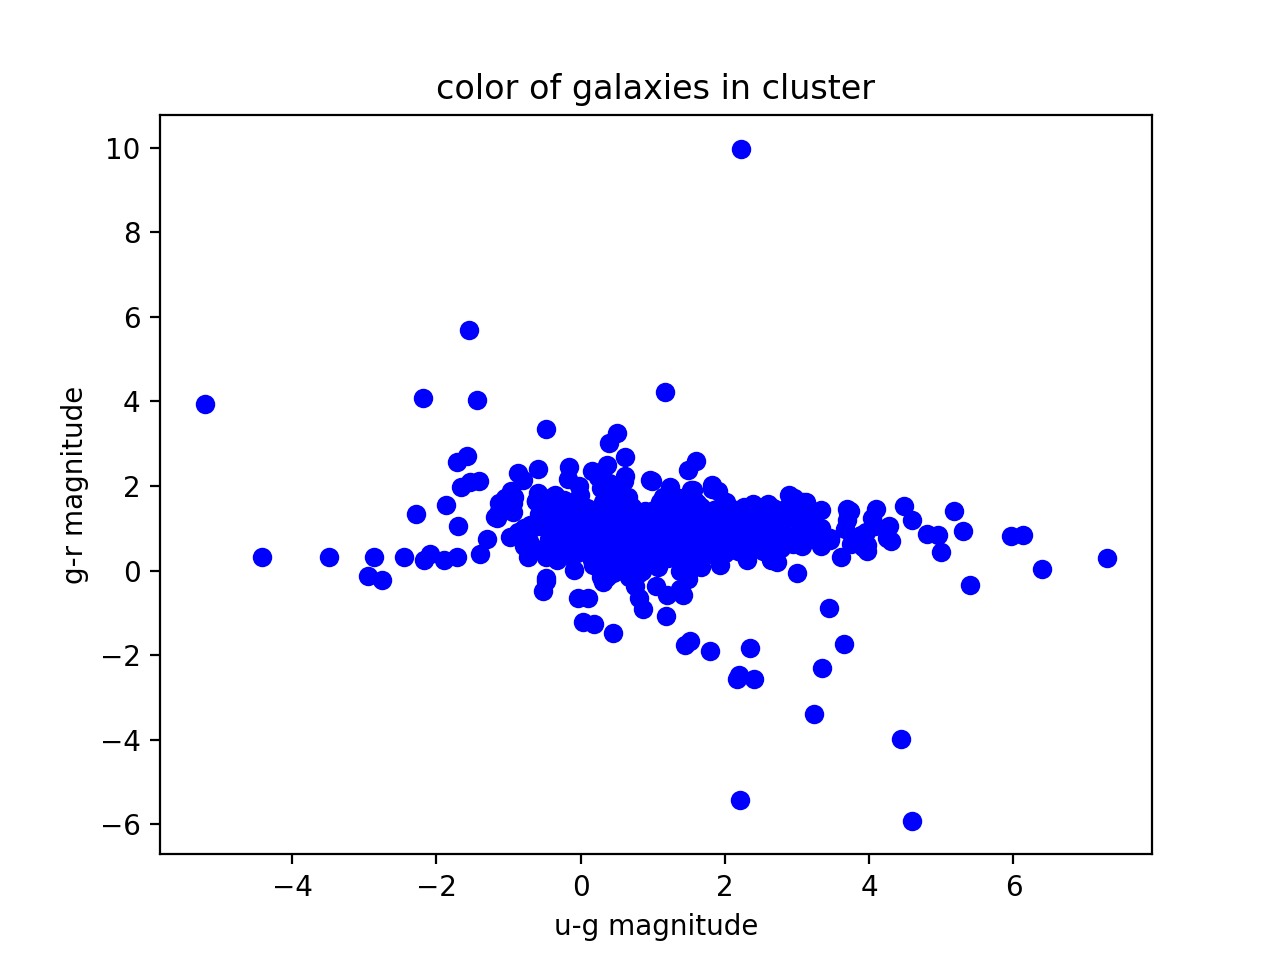

The table this chart was drawn from, first rows:
#Table1
objid, run, rerun, camcol, field, obj, type, ra, dec, u, g, r, i, z, Err_u, Err_g, Err_r, Err_i, Err_z
1237671939804562519, 6162, 301, 3, 133, 1111, 3, 258.1, 64.09, 22.49, 21.88, 21.27, 20.9, 20.78, 0.3281, 0.07352, 0.06017, 0.06136, 0.2129
1237671939804562500, 6162, 301, 3, 133, 1092, 3, 258.1, 64.09, 25.32, 22.58, 22.4, 22.16, 23.17, 0.8671, 0.1275, 0.1509, 0.1731, 0.6148
1237671939804561946, 6162, 301, 3, 133, 538, 3, 258.1, 64.1, 20.82, 18.99, 18.1, 17.69, 17.35, 0.1161, 0.01117, 0.007906, 0.007745, 0.01839
1237671939804561965, 6162, 301, 3, 133, 557, 3, 258.1, 64.1, 25.39, 20.43, 19.58, 19.21, 18.99, 1.093, 0.02707, 0.01848, 0.01868, 0.05473
1237671939804562505, 6162, 301, 3, 133, 1097, 3, 258.1, 64.09, 22.55, 20.79, 20.39, 19.99, 19.98, 0.7712, 0.06218, 0.06476, 0.06589, 0.2579
1237671939804562518, 6162, 301, 3, 133, 1110, 3, 258.1, 64.1, 26.26, 22.65, 22.32, 22.85, 21.89, 0.6423, 0.1898, 0.202, 0.4523, 0.6904
1237671939804561499, 6162, 301, 3, 133, 91, 3, 258.1, 64.08, 20.99, 18.87, 18.09, 17.7, 17.52, 0.1168, 0.0099, 0.007427, 0.007368, 0.01901
1237671939804561502, 6162, 301, 3, 133, 94, 6, 258.1, 64.09, 20.66, 19.4, 19.03, 18.89, 18.85, 0.06758, 0.01162, 0.01084, 0.01237, 0.03663
1237671939804561964, 6162, 301, 3, 133, 556, 3, 258.1, 64.1, 18.71, 17.86, 17.73, 17.49, 17.52, 0.02258, 0.005606, 0.006103, 0.00657, 0.02034
1237671939804561972, 6162, 301, 3, 133, 564, 6, 258.2, 64.1, 21.29, 19.7, 19.05, 18.79, 18.65, 0.105, 0.01368, 0.01088, 0.01153, 0.03108
1237671939804562088, 6162, 301, 3, 133, 680, 6, 258.1, 64.09, 24.88, 20.79, 19.33, 18.52, 18.07, 0.921, 0.02807, 0.01285, 0.009921, 0.02093
1237671939804562485, 6162, 301, 3, 133, 1077, 3, 258.1, 64.09, 23.72, 22.35, 21.7, 21.71, 21.67, 1.055, 0.137, 0.113, 0.1673, 0.5858
1237671939804562495, 6162, 301, 3, 133, 1087, 3, 258.1, 64.1, 22.93, 22.23, 22.03, 21.89, 22.84, 0.6717, 0.1379, 0.1647, 0.2106, 1.011
1237671939804562844, 6162, 301, 3, 133, 1436, 3, 258.1, 64.09, 27.61, 22.31, 21.37, 20.98, 21.73, 0.4109, 0.2778, 0.185, 0.186, 1.372
1237671939804561481, 6162, 301, 3, 133, 73, 3, 258.2, 64.09, 20.51, 18.47, 17.58, 17.14, 16.88, 0.07397, 0.007582, 0.005571, 0.005395, 0.01161
1237671939804561485, 6162, 301, 3, 133, 77, 3, 258.2, 64.09, 20.9, 18.54, 17.64, 17.2, 16.91, 0.1044, 0.007956, 0.005781, 0.005577, 0.01222
1237671939804561491, 6162, 301, 3, 133, 83, 3, 258.1, 64.08, 21.08, 18.83, 17.85, 17.41, 17.12, 0.1178, 0.009114, 0.006221, 0.005946, 0.01355
1237671939804561596, 6162, 301, 3, 133, 188, 6, 258.2, 64.1, 24.55, 24.25, 23.04, 21.96, 22.72, 0.9344, 0.4764, 0.2382, 0.128, 0.545
1237671939804561597, 6162, 301, 3, 133, 189, 3, 258.2, 64.1, 24.61, 24.6, 23.95, 23.56, 22.14, 2.647, 0.8722, 0.8153, 0.8241, 1.082
1237671939804561599, 6162, 301, 3, 133, 191, 3, 258.2, 64.1, 24.8, 25.15, 24.53, 22.78, 22.85, 1.053, 0.6217, 0.6493, 0.2906, 0.6558
1237671939804561924, 6162, 301, 3, 133, 516, 6, 258.1, 64.09, 23.84, 21.11, 19.83, 19.46, 18.99, 0.7843, 0.04222, 0.01938, 0.01896, 0.0423
1237671939804561948, 6162, 301, 3, 133, 540, 3, 258.1, 64.11, 18.63, 17.78, 17.48, 17.19, 17.13, 0.02384, 0.005791, 0.005767, 0.006047, 0.01645
1237671939804561973, 6162, 301, 3, 133, 565, 3, 258.2, 64.1, 22.13, 20.17, 19.43, 19.05, 18.77, 0.3006, 0.02254, 0.0173, 0.01751, 0.05011
1237671939804561974, 6162, 301, 3, 133, 566, 6, 258.2, 64.1, 22.07, 21.06, 20.59, 20.48, 20.42, 0.1959, 0.0341, 0.03013, 0.03656, 0.1271
1237671939804562471, 6162, 301, 3, 133, 1063, 3, 258.1, 64.1, 23.68, 21.67, 20.05, 19.22, 18.91, 0.8073, 0.06192, 0.02299, 0.01677, 0.04441
1237671939804562479, 6162, 301, 3, 133, 1071, 3, 258.1, 64.09, 23.82, 21.51, 21.26, 20.99, 20.36, 1.488, 0.08474, 0.1016, 0.1188, 0.2664
1237671939804562548, 6162, 301, 3, 133, 1140, 6, 258.2, 64.1, 24.33, 22.91, 21.51, 19.93, 19.13, 0.9019, 0.1498, 0.06126, 0.02396, 0.04436
1237671939804562557, 6162, 301, 3, 133, 1149, 3, 258.2, 64.1, 23.07, 22.73, 22.05, 21.51, 21.52, 0.5427, 0.1561, 0.1224, 0.1091, 0.4084
1237671939804562563, 6162, 301, 3, 133, 1155, 3, 258.2, 64.09, 21.94, 20.09, 19.25, 18.86, 18.6, 0.2777, 0.0227, 0.01614, 0.01644, 0.0477
1237671939804563009, 6162, 301, 3, 133, 1601, 3, 258.1, 64.09, 25.51, 24, 25.67, 23.03, 20.49, 0.739, 0.3788, 0.456, 0.3275, 0.15
1237671768542545404, 6122, 301, 4, 130, 1532, 3, 258.1, 64.11, 24.35, 23.54, 22.73, 22.76, 22.58, 1.09, 0.2763, 0.1899, 0.2851, 0.8147
1237671768542545578, 6122, 301, 4, 130, 1706, 6, 258.1, 64.12, 24.62, 23.25, 23.26, 22.34, 22.86, 1.082, 0.2098, 0.2729, 0.1867, 0.7823
1237671768542545619, 6122, 301, 4, 130, 1747, 3, 258.1, 64.12, 21.65, 22.78, 21.19, 21.67, 20.95, 0.4718, 0.4619, 0.1732, 0.4846, 1.08
1237671939804561466, 6162, 301, 3, 133, 58, 3, 258.1, 64.07, 17.97, 15.44, 14.45, 13.75, 13.7, 0.04092, 0.002893, 0.002261, 0.01157, 0.004154
1237671939804561473, 6162, 301, 3, 133, 65, 6, 258.2, 64.08, 21.39, 18.83, 17.9, 17.58, 17.41, 0.1154, 0.008719, 0.00636, 0.006511, 0.01383
1237671939804561486, 6162, 301, 3, 133, 78, 6, 258.2, 64.08, 21.92, 19.46, 18.48, 18.1, 17.9, 0.1748, 0.01218, 0.008166, 0.008105, 0.01864
1237671939804561492, 6162, 301, 3, 133, 84, 3, 258.1, 64.07, 21.58, 19.21, 18.26, 17.87, 17.5, 0.1514, 0.01168, 0.007789, 0.007621, 0.01606
1237671939804561496, 6162, 301, 3, 133, 88, 3, 258.1, 64.08, 21.35, 19.32, 18.32, 17.89, 17.58, 0.1375, 0.01207, 0.007932, 0.00766, 0.0177
1237671939804561509, 6162, 301, 3, 133, 101, 3, 258.2, 64.08, 24.69, 20.71, 20.1, 20.25, 19.81, 1.1, 0.03213, 0.02575, 0.03812, 0.09601
1237671939804561511, 6162, 301, 3, 133, 103, 6, 258.1, 64.07, 20.7, 25.11, 24.8, 24.36, 22.83, 0.2075, 2.734, 3.085, 2.942, 2.681
1237671939804561518, 6162, 301, 3, 133, 110, 6, 258.2, 64.09, 24.7, 22.88, 20.85, 20.03, 19.56, 1.147, 0.1793, 0.04355, 0.03113, 0.07649
1237671939804561523, 6162, 301, 3, 133, 115, 3, 258.2, 64.08, 23.53, 21.54, 20.98, 20.66, 20.65, 0.6892, 0.05575, 0.04641, 0.04864, 0.1769
1237671939804561533, 6162, 301, 3, 133, 125, 6, 258.2, 64.07, 24.56, 23.08, 22.45, 21.82, 22.54, 0.9856, 0.2002, 0.1556, 0.1255, 0.5791
1237671939804561539, 6162, 301, 3, 133, 131, 6, 258.1, 64.07, 24.63, 23.2, 22.42, 22.07, 22.63, 0.9497, 0.2086, 0.1415, 0.1452, 0.5528
1237671939804561572, 6162, 301, 3, 133, 164, 6, 258.2, 64.11, 16.23, 14.82, 14.35, 14.2, 14.16, 0.005961, 0.003083, 0.003483, 0.003797, 0.004236
1237671939804561573, 6162, 301, 3, 133, 165, 3, 258.1, 64.11, 23.36, 22.61, 21.51, 20.95, 20.58, 0.7164, 0.1473, 0.08065, 0.07071, 0.1977
1237671939804561574, 6162, 301, 3, 133, 166, 3, 258.2, 64.11, 24.66, 23.04, 22.54, 21.97, 21.82, 1.069, 0.1892, 0.1705, 0.1461, 0.4501
1237671939804561592, 6162, 301, 3, 133, 184, 6, 258.2, 64.1, 14.8, 13.28, 12.88, 14.69, 13.26, 0.005241, 0.001919, 0.002018, 0.0111, 0.005596
1237671939804561593, 6162, 301, 3, 133, 185, 6, 258.2, 64.09, 24.7, 23.15, 21.23, 19.71, 18.9, 0.9593, 0.1887, 0.05036, 0.02104, 0.0385
1237671939804561594, 6162, 301, 3, 133, 186, 3, 258.2, 64.1, 23.18, 17.79, 18.14, 17.12, 24.45, 5.186, 0.03285, 0.05044, 0.02401, 3.121
1237671939804561598, 6162, 301, 3, 133, 190, 3, 258.2, 64.1, 24.59, 22.63, 21.58, 21.19, 22.4, 1.314, 0.1621, 0.09156, 0.09342, 0.7656
1237671939804561923, 6162, 301, 3, 133, 515, 6, 258.1, 64.09, 20.2, 18.51, 17.83, 17.62, 17.47, 0.04759, 0.007252, 0.006161, 0.006436, 0.01419
1237671939804562445, 6162, 301, 3, 133, 1037, 3, 258.1, 64.08, 22.21, 20.02, 19.18, 18.8, 18.63, 0.4222, 0.02558, 0.01816, 0.01847, 0.05797
1237671939804562480, 6162, 301, 3, 133, 1072, 6, 258.1, 64.11, 25.24, 23.11, 22.55, 21.78, 21.72, 0.8259, 0.1813, 0.1507, 0.1093, 0.3676
1237671939804562499, 6162, 301, 3, 133, 1091, 3, 258.1, 64.11, 24.1, 21.92, 21.47, 21.14, 20.46, 1.276, 0.09326, 0.09098, 0.0997, 0.2124
1237671939804562541, 6162, 301, 3, 133, 1133, 3, 258.1, 64.11, 25.35, 21.47, 20.63, 20.25, 20.09, 1.024, 0.05731, 0.03967, 0.04063, 0.1339
1237671939804562542, 6162, 301, 3, 133, 1134, 6, 258.1, 64.11, 24.81, 22.97, 21.68, 20.99, 20.45, 1.043, 0.1753, 0.08035, 0.06251, 0.1496
1237671939804562831, 6162, 301, 3, 133, 1423, 3, 258.1, 64.1, 25.04, 22.83, 21.91, 21.78, 21.61, 1.357, 0.2088, 0.1359, 0.1768, 0.5554
1237671939804562838, 6162, 301, 3, 133, 1430, 6, 258.1, 64.1, 24.49, 24.21, 22.26, 20.97, 20.39, 0.9275, 0.4014, 0.1138, 0.05333, 0.122
... 641 more rows
